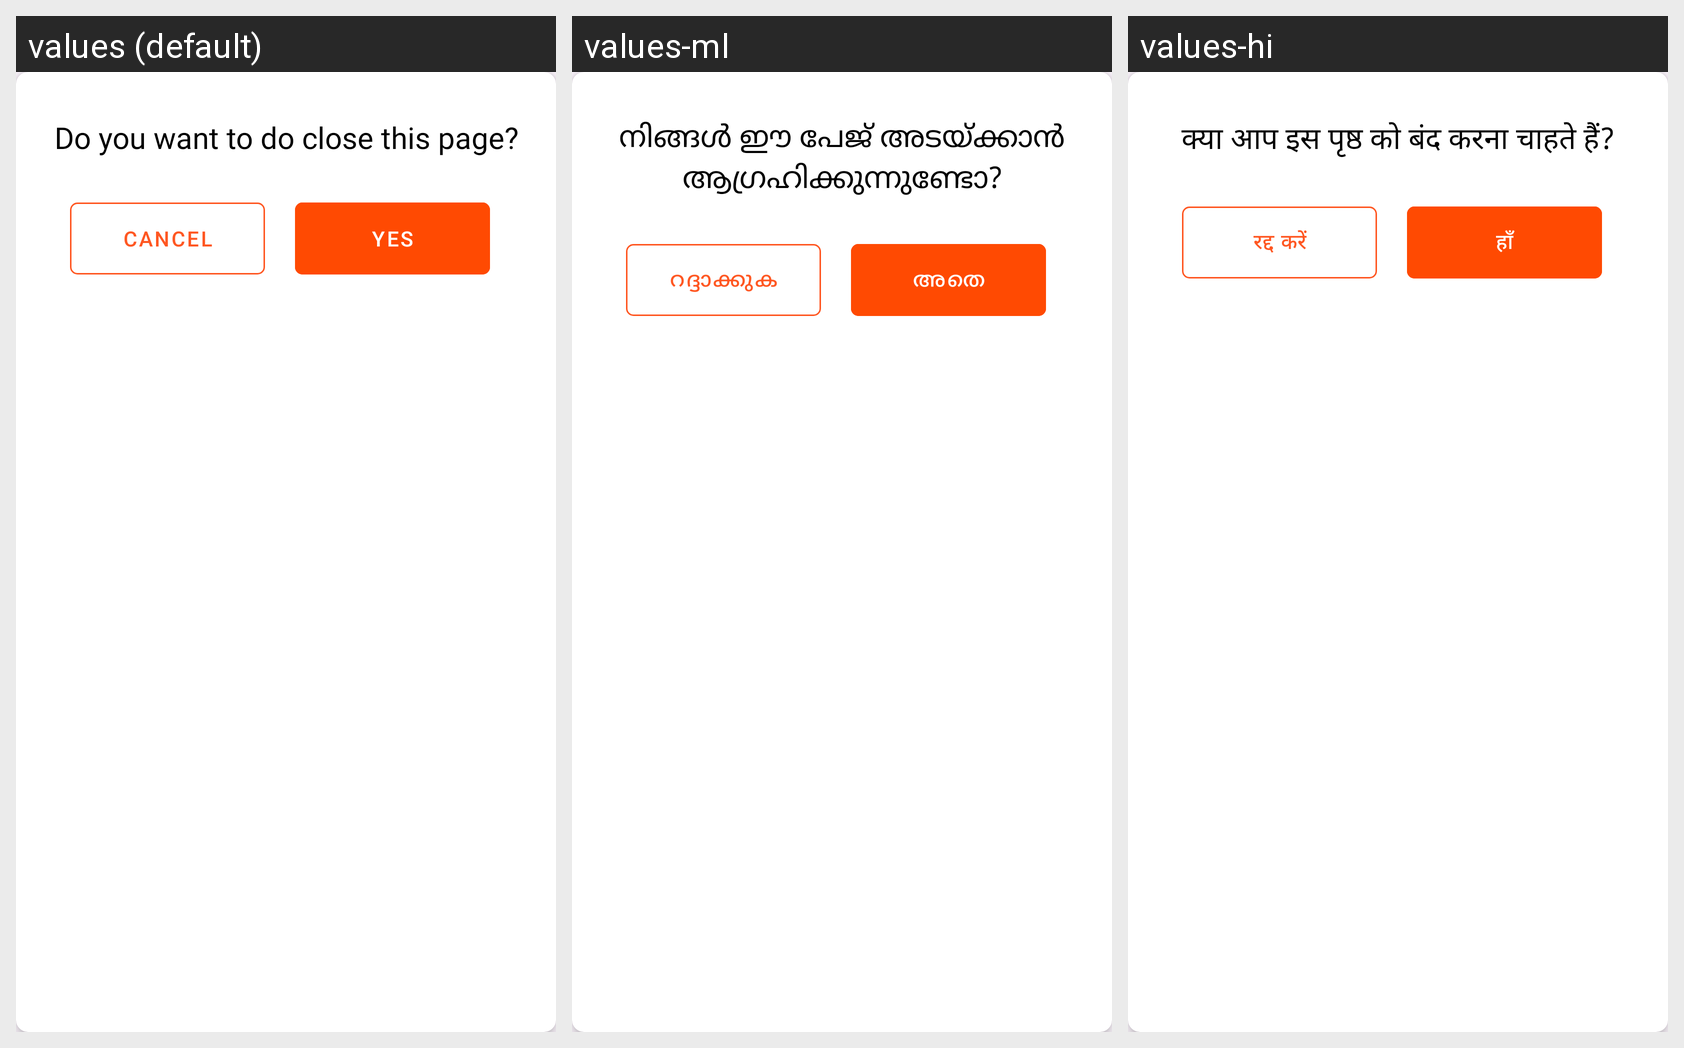

The same Android screen rendered under several of its app's locales, left to right. List the strings drawn on it with the default value and each locale's translation.
Android screen res/layout/custom_warning_popup_dialog.xml rendered under 3 locales, left to right: values (default), values-ml, values-hi. Device: Nexus 5 (rendered at 1080×1920; each locale shown at half size, 540×960, under a caption strip naming it); theme Theme.TempleKiosk.
Other locales in the repository, not shown: values-kn, values-ta, values-te.
Strings drawn on this screen, with the default value and each locale's value (text and hints the layout hard-codes, and strings that could not be matched under every locale, appear in the picture but are not listed):

do_you_want_to_do_close_this_page
  values: Do you want to do close this page?
  values-ml: നിങ്ങൾ ഈ പേജ് അടയ്ക്കാൻ ആഗ്രഹിക്കുന്നുണ്ടോ?
  values-hi: क्या आप इस पृष्ठ को बंद करना चाहते हैं?

cancel
  values: Cancel
  values-ml: റദ്ദാക്കുക
  values-hi: रद्द करें

yes
  values: Yes
  values-ml: അതെ
  values-hi: हाँ
